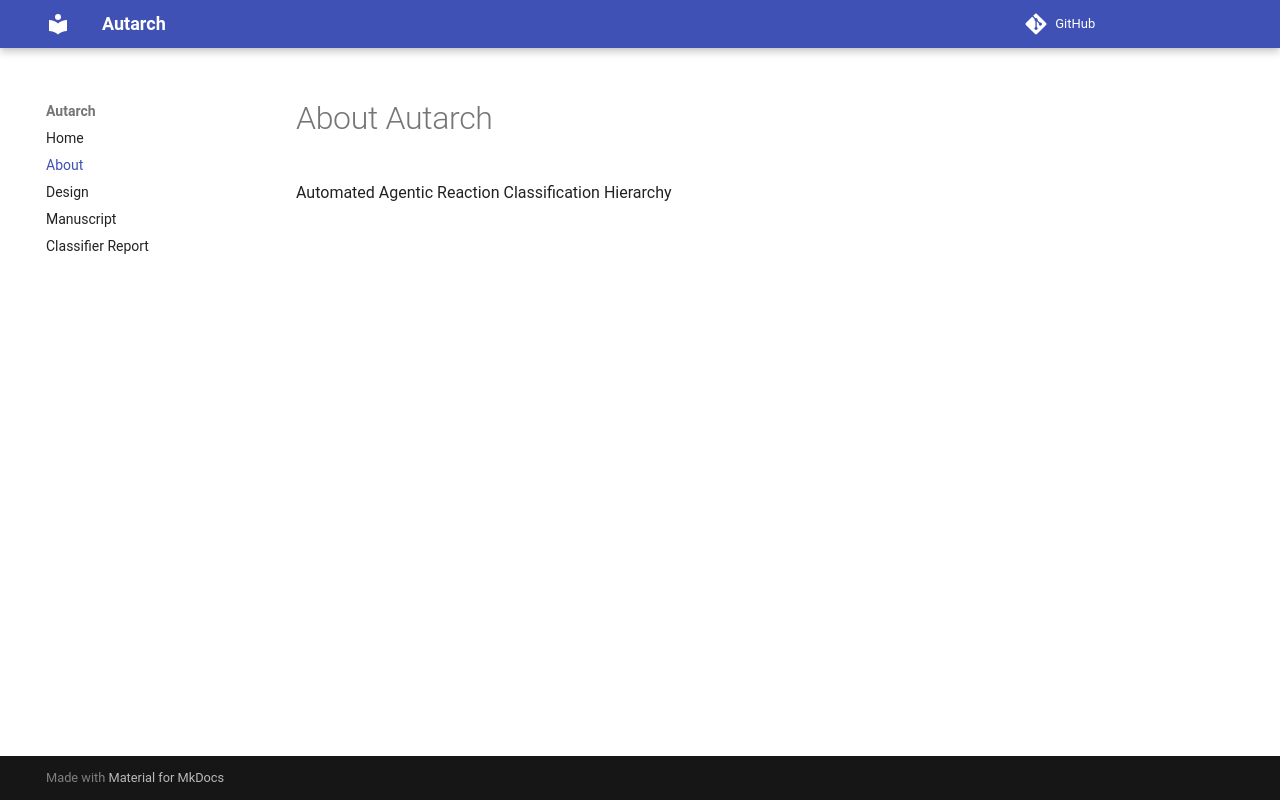

repository: cmungall/autarch · page: about/index.html · generator: mkdocs

# About Autarch

Automated Agentic Reaction Classification Hierarchy
